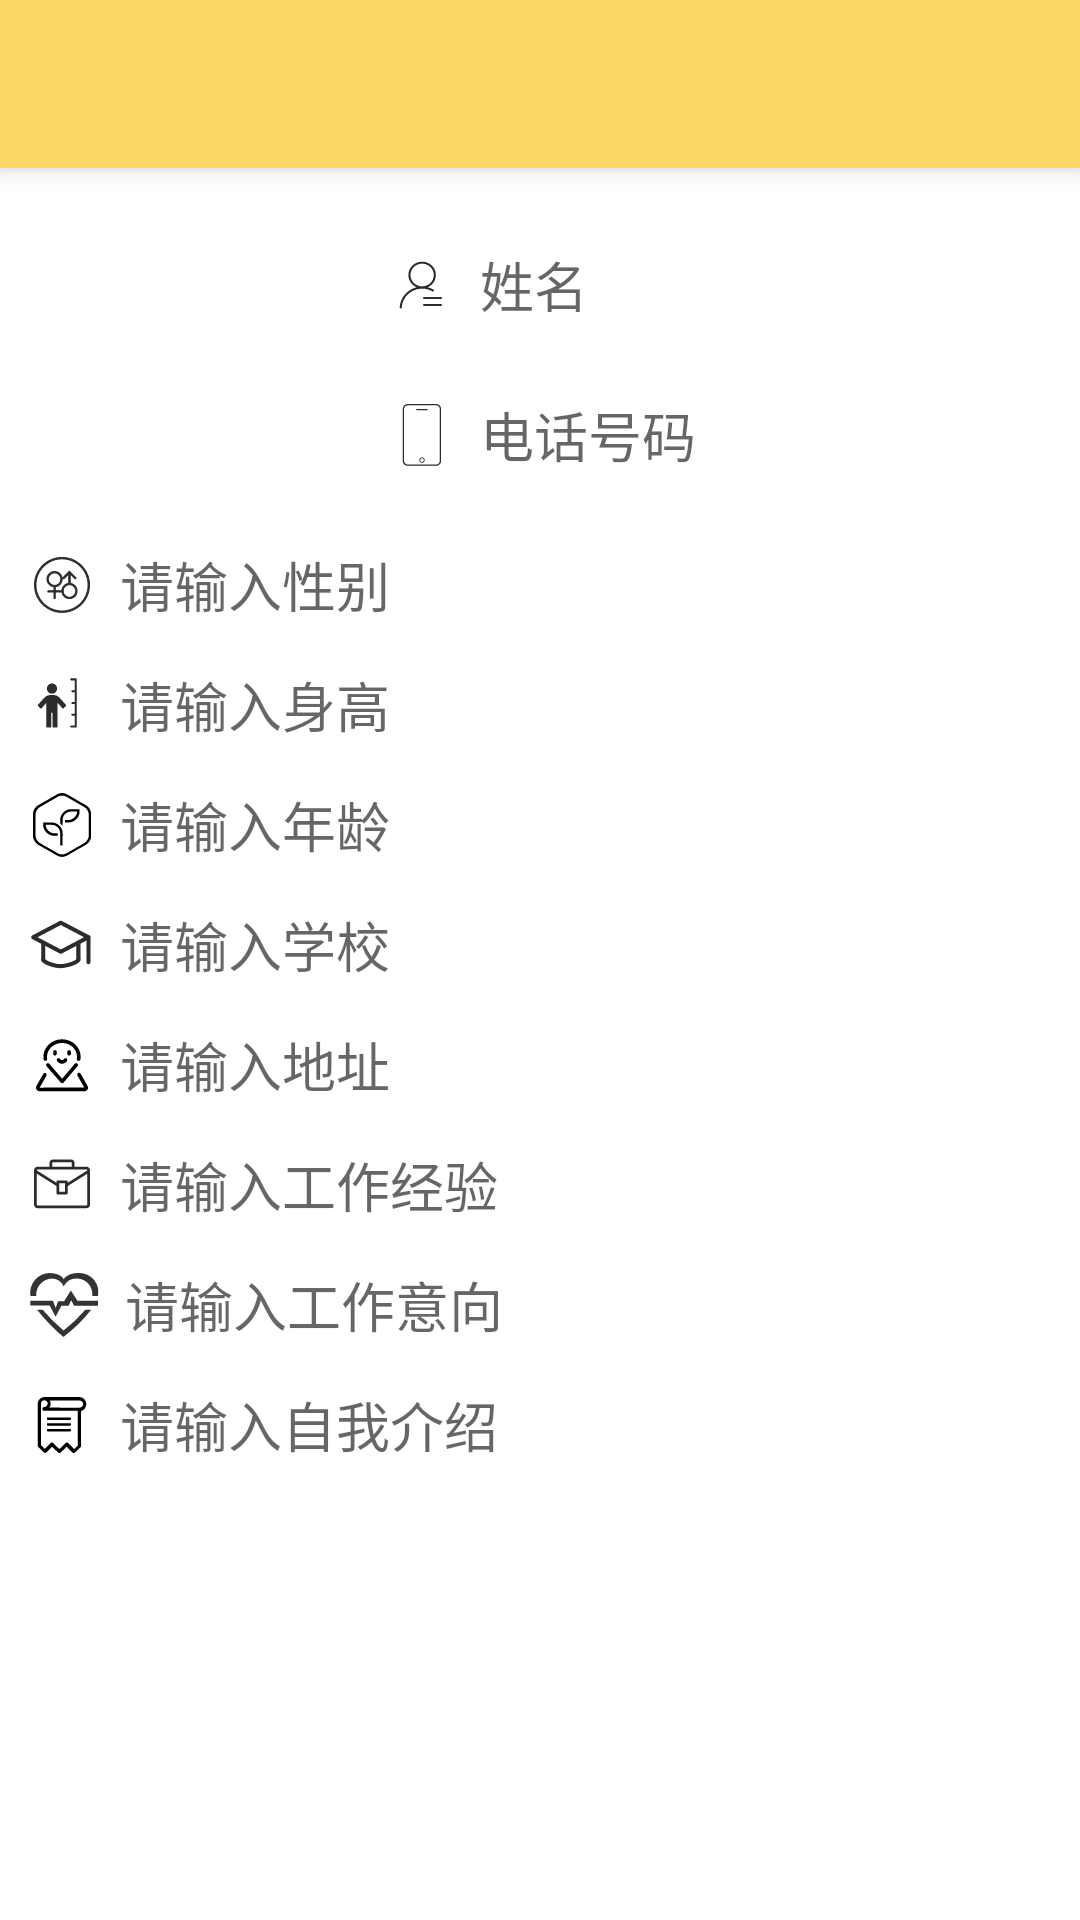

This screen was rendered from an Android layout file. Write that file and the resources it references.
<!-- AndroidManifest.xml: application theme AppTheme -->
<!-- res/layout/activity_resume.xml -->
<?xml version="1.0" encoding="utf-8"?>
<FrameLayout xmlns:android="http://schemas.android.com/apk/res/android"
  xmlns:tools="http://schemas.android.com/tools"
  android:layout_width="match_parent"
  android:layout_height="match_parent"
  android:background="@color/WHITE"
  tools:context=".view.ResumeActivity">

  <include layout="@layout/lib_layout_toolbar"/>

  <TextView
    android:id="@+id/tv_error"
    android:visibility="gone"
    android:layout_gravity="center"
    android:text="加载失败，点击重试"
    android:layout_width="wrap_content"
    android:layout_height="wrap_content" />

  <ScrollView
    android:id="@+id/sv_content"
    android:visibility="visible"
    android:layout_width="match_parent"
    android:layout_height="wrap_content">
    <LinearLayout
      android:layout_marginStart="10dp"
      android:layout_marginEnd="10dp"
      android:layout_marginTop="70dp"
      android:orientation="vertical"
      android:layout_width="match_parent"
      android:layout_height="wrap_content">

      <FrameLayout
        android:layout_width="match_parent"
        android:layout_height="wrap_content">

        <ImageView
          android:id="@+id/iv_resume_head"
          android:layout_width="100dp"
          android:layout_height="100dp" />

        <EditText
          android:drawableLeft="@drawable/xingming"
          android:paddingStart="10dp"
          android:paddingEnd="10dp"
          android:enabled="false"
          android:id="@+id/et_resume_name"
          android:layout_marginStart="110dp"
          android:textSize="18sp"
          android:hint="  姓名"
          android:layout_marginTop="10dp"
          android:background="@color/WHITE"
          android:layout_width="match_parent"
          android:layout_height="30dp" />

        <EditText
          android:background="@color/WHITE"
          android:drawableLeft="@drawable/shouji"
          android:inputType="number"
          android:paddingStart="10dp"
          android:paddingEnd="10dp"
          android:enabled="false"
          android:id="@+id/et_resume_phone"
          android:hint="  电话号码"
          android:layout_marginTop="60dp"
          android:layout_marginStart="110dp"
          android:textSize="18sp"
          android:layout_width="match_parent"
          android:layout_height="30dp" />

      </FrameLayout>

      <FrameLayout
        android:layout_marginTop="10dp"
        android:layout_width="match_parent"
        android:layout_height="wrap_content">

        <EditText
          android:hint="  请输入性别"
          android:drawableLeft="@drawable/xingbie"
          android:enabled="false"
          android:id="@+id/et_sex"
          android:layout_gravity="center_vertical"
          android:maxLines="1"
          android:background="@color/WHITE"
          android:layout_width="match_parent"
          android:layout_height="30dp" />

      </FrameLayout>

      <FrameLayout
        android:layout_marginTop="10dp"
        android:layout_width="match_parent"
        android:layout_height="wrap_content">
        <EditText
          android:background="@color/WHITE"
          android:hint="  请输入身高"
          android:drawableLeft="@drawable/shengao"
          android:inputType="number"
          android:enabled="false"
          android:id="@+id/et_height"
          android:layout_gravity="center_vertical"
          android:maxLines="1"
          android:layout_width="match_parent"
          android:layout_height="30dp" />
      </FrameLayout>

      <FrameLayout
        android:layout_marginTop="10dp"
        android:layout_width="match_parent"
        android:layout_height="wrap_content">
        <EditText
          android:drawableLeft="@drawable/nianling"
          android:hint="  请输入年龄"
          android:background="@color/WHITE"
          android:enabled="false"
          android:id="@+id/et_age"
          android:layout_gravity="center_vertical"
          android:maxLines="1"
          android:layout_width="match_parent"
          android:layout_height="30dp" />
      </FrameLayout>

      <FrameLayout
        android:layout_marginTop="10dp"
        android:layout_width="match_parent"
        android:layout_height="wrap_content">
        <EditText
          android:hint="  请输入学校"
          android:drawableLeft="@drawable/xuexiao"
          android:enabled="false"
          android:id="@+id/et_school"
          android:layout_gravity="center_vertical"
          android:maxLines="1"
          android:background="@color/WHITE"
          android:layout_width="match_parent"
          android:layout_height="30dp" />
      </FrameLayout>

      <FrameLayout
        android:layout_marginTop="10dp"
        android:layout_width="match_parent"
        android:layout_height="wrap_content">

        <EditText
          android:hint="  请输入地址"
          android:drawableLeft="@drawable/dizhi"
          android:enabled="false"
          android:id="@+id/et_address"
          android:layout_gravity="center_vertical"
          android:maxLines="1"
          android:background="@color/WHITE"
          android:layout_width="match_parent"
          android:layout_height="30dp" />
      </FrameLayout>

      <FrameLayout
        android:layout_marginTop="10dp"
        android:layout_width="match_parent"
        android:layout_height="wrap_content">

        <EditText
          android:drawableLeft="@drawable/jingyan"
          android:hint="  请输入工作经验"
          android:background="@color/WHITE"
          android:enabled="false"
          android:id="@+id/et_work_express"
          android:layout_gravity="center_vertical"
          android:layout_width="match_parent"
          android:layout_height="30dp" />
      </FrameLayout>

      <FrameLayout
        android:layout_marginTop="10dp"
        android:layout_width="match_parent"
        android:layout_height="wrap_content">

        <EditText
          android:drawableLeft="@drawable/yixiang"
          android:hint="  请输入工作意向"
          android:background="@color/WHITE"
          android:enabled="false"
          android:id="@+id/et_intent"
          android:layout_gravity="center_vertical"
          android:layout_width="match_parent"
          android:layout_height="30dp" />
      </FrameLayout>

      <FrameLayout
        android:layout_marginTop="10dp"
        android:layout_width="match_parent"
        android:layout_height="wrap_content">

        <EditText
          android:hint="  请输入自我介绍"
          android:background="@color/WHITE"
          android:drawableLeft="@drawable/jieshao"
          android:id="@+id/et_introduce"
          android:enabled="false"
          android:layout_gravity="center_vertical"
          android:layout_width="match_parent"
          android:layout_height="30dp" />
      </FrameLayout>

    </LinearLayout>

  </ScrollView>

</FrameLayout>
<!-- res/layout/lib_layout_toolbar.xml (included above) -->
<?xml version="1.0" encoding="utf-8"?>
<android.support.v7.widget.Toolbar
    xmlns:android="http://schemas.android.com/apk/res/android"
    xmlns:app="http://schemas.android.com/apk/res-auto"
    android:orientation="vertical"
    android:layout_width="match_parent"
    android:id="@+id/toolbar"
    android:elevation="5dp"
    app:layout_collapseMode="pin"
    android:background="@color/colorPrimary"
    android:layout_height="?attr/actionBarSize">

</android.support.v7.widget.Toolbar>
<!-- resources referenced by this layout -->
<resources>
  <color name="WHITE">#ffffff</color>
  <color name="colorPrimary">#fcd665</color>
  <!-- drawable dizhi: png bitmap (drawable-xxhdpi, 1342 bytes) -->
  <!-- drawable jieshao: png bitmap (drawable-xxhdpi, 984 bytes) -->
  <!-- drawable jingyan: png bitmap (drawable-xxhdpi, 1143 bytes) -->
  <!-- drawable nianling: png bitmap (drawable-xxhdpi, 1526 bytes) -->
  <!-- drawable shengao: png bitmap (drawable-xxhdpi, 1005 bytes) -->
  <!-- drawable shouji: png bitmap (drawable-xxhdpi, 714 bytes) -->
  <!-- drawable xingbie: png bitmap (drawable-xxhdpi, 2843 bytes) -->
  <!-- drawable xingming: png bitmap (drawable-xxhdpi, 1192 bytes) -->
  <!-- drawable xuexiao: png bitmap (drawable-xxhdpi, 1431 bytes) -->
  <!-- drawable yixiang: png bitmap (drawable-xxhdpi, 2154 bytes) -->
  <style name="AppTheme" parent="Theme.AppCompat.Light.NoActionBar">
      
      <item name="colorPrimary">@color/colorPrimary</item>
      <item name="colorPrimaryDark">@color/colorPrimaryDark</item>
      <item name="colorAccent">@color/colorAccent</item>
    </style>
  <color name="colorPrimaryDark">#dab957</color>
  <color name="colorAccent">#D81B60</color>
</resources>
